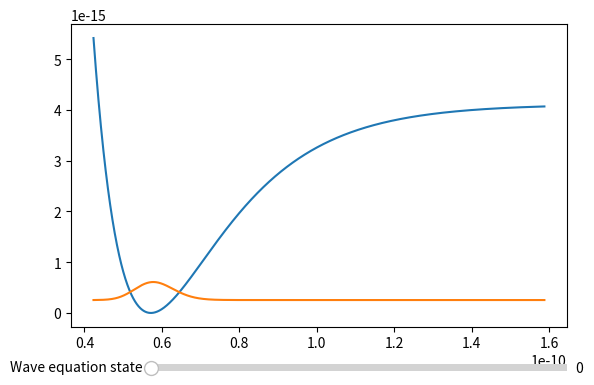
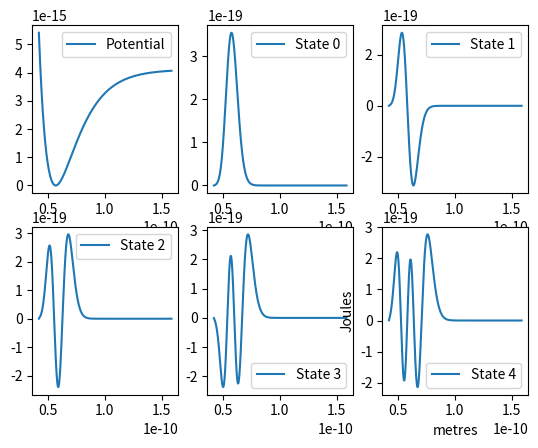

These charts were generated, in order, by the following Python code:
import matplotlib.pyplot as plt
import matplotlib.widgets as wdgt
import numpy as np
from scipy import linalg
from scipy.constants import speed_of_light, pi, electron_mass, hbar, Planck, Avogadro

def draw_interactive(xs, V, E, psi, N):
    fig, ax = plt.subplots()
    pot, = plt.plot(xs, V)
    # plt.ylim(-200, 1500)
    schrod, = plt.plot(xs, E[0]+psi[:,0]*1000)
    plt.subplots_adjust(bottom=0.25)
    pickable_states = [i for i in range(10)] + [10*i for i in range(1, 10)] + [25*i for i in range(4, 8+1)]
    stateax = plt.axes([0.25, 0.15, 0.65, 0.03])
    state_number = wdgt.Slider(
        ax=stateax,
        label="Wave equation state",
        valmin=0,
        valmax=100,
        valstep=1,
        valinit=0
    )

    def update(_):
        state = state_number.val
        schrod.set_ydata(E[state]+psi[:,state]*1000)
        fig.canvas.draw_idle()

    state_number.on_changed(update)

    plt.show()
    
def find_info(E):
    for state in range(6):
        E_n = E[state]
        # E = h*f => f = E/h
        f_n = E_n/Planck
        wavelength = "Ground state does not have"
        if state != 0:
            grnd_E = E[0]
            delta_E = E_n - grnd_E
            frequency = delta_E/Planck
            # lambda*f = c => lambda = c/f
            wavelength = speed_of_light/frequency
        print(f"{state = }\n{E_n = } J\n{f_n = } Hz\n{wavelength = } m\n")
    print(E[:6])


def part2():
    N = 2000
    x_min = 0.8
    x_max = 3
    dx = (x_max-x_min)/(N-1)

    xs = np.linspace(x_min, x_max, N)

    U_0 = 943 #*10**3 # current unit: kJ/mol
    r_0 = 1.08 #*10**-10/bohr # current unit: m*10^-10
    alpha = 2.73 #*10**10*bohr # current unit: m^-1 * 10^10

    V = U_0 + U_0 *(np.exp(-2*alpha*(xs-r_0))-2*np.exp(-alpha*(xs-r_0))) # current unit: kJ/mol

    # Converting to hartree units
    hartree = 4.3597447222071*10**-18 # Unit: Joules/hartree
    # V = V * 10**3 /Avogadro /hartree # Current unit: hartree

    H = np.zeros((N, N))
    for i in range(N):
        H[i][i] = (1/dx**2+V[i])
        if i > 0:
            H[i][i-1] = -1/(2*dx**2)
        if i < N-1:
            H[i][i+1] = -1/(2*dx**2)
    E, psi = linalg.eigh(H)

     # Converting to SI units
    hartree = 4.3597447222071*10**-18
    bohr = 5.29177210903*10**-11
    E = E * hartree
    xs = xs * bohr
    V = V * hartree
    psi = psi * hartree

    find_info(E)

    draw_interactive(xs, V, E, psi, N)

    fig, axs = plt.subplots(2, 3)
    pot, = axs[0, 0].plot(xs, V)
    axs[0, 0].legend([pot], ["Potential"])
    for i in range(1, 6):
        x = i//3
        y = i%3
        line, = axs[x, y].plot(xs, psi[:, i-1])
        axs[x, y].legend([line], [f"State {i-1}"])
        plt.xlabel("metres")
        plt.ylabel("Joules")
    plt.show()


if __name__=="__main__":
    part2()